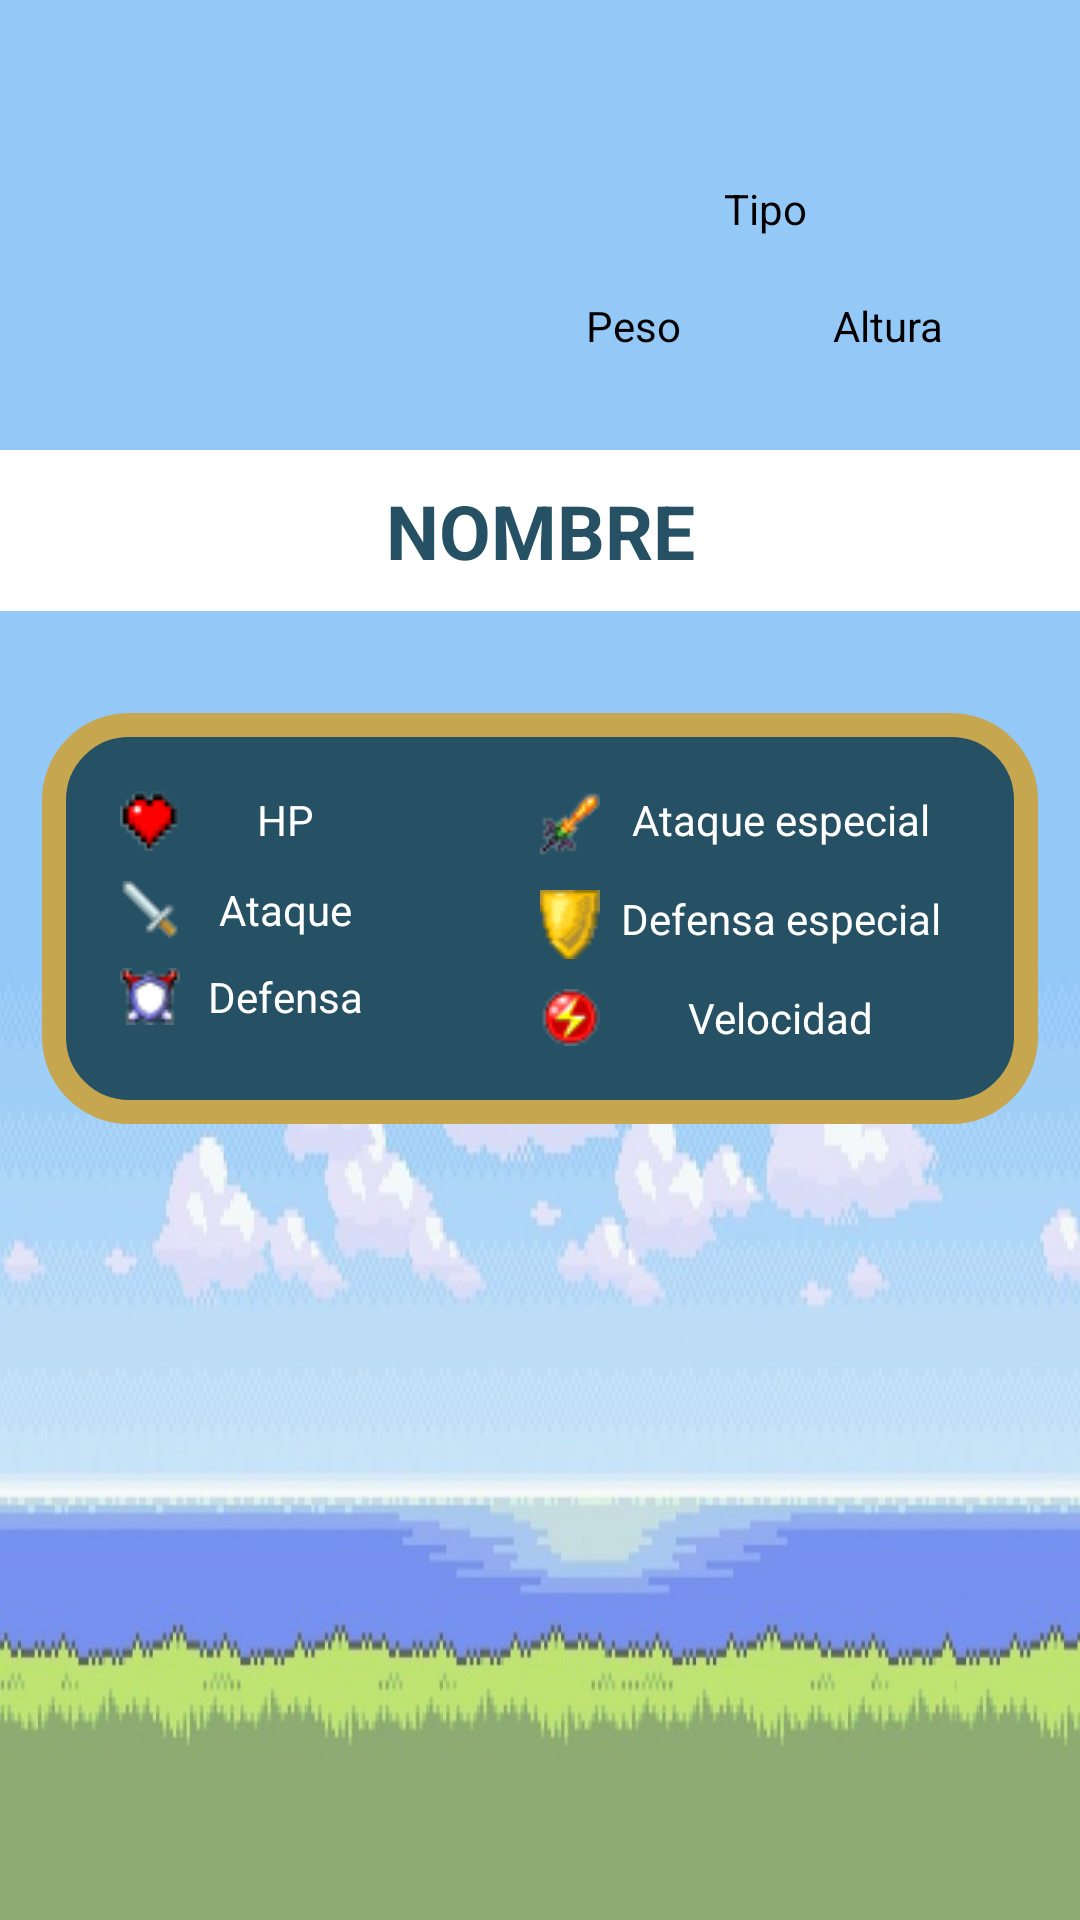

Write the Android layout XML for this screen, with the resource values it uses.
<!-- AndroidManifest.xml: application theme Theme.AppCompat.NoActionBar -->
<!-- res/layout/fragment_detallespoke.xml -->
<?xml version="1.0" encoding="utf-8"?>
<LinearLayout xmlns:android="http://schemas.android.com/apk/res/android"
    xmlns:app="http://schemas.android.com/apk/res-auto"
    android:layout_width="match_parent"
    android:layout_height="match_parent"
    android:orientation="vertical"
    android:background="@drawable/landscape"
    >

    <LinearLayout
        android:layout_width="match_parent"
        android:layout_height="wrap_content"
        android:orientation="horizontal">

        <ImageView
            android:id="@+id/pokemonImage"
            android:layout_width="150dp"
            android:layout_height="150dp"
            android:layout_weight="0"
            android:padding="20dp"
             />

        <LinearLayout
            android:layout_width="wrap_content"
            android:layout_height="wrap_content"
            android:layout_weight="1"
            android:gravity="center_vertical|center_horizontal"
            android:orientation="vertical"
            android:padding="20dp"
            android:layout_marginTop="30dp"

            >


            <TextView
                android:id="@+id/pokemonType"
                android:layout_width="match_parent"
                android:layout_height="wrap_content"
                android:gravity="center_horizontal"
                android:paddingBottom="10dp"
                android:paddingTop="10dp"
                android:text="@string/pokemon_type"
                android:textColor="#000"
                />

            <LinearLayout
                android:layout_width="match_parent"
                android:layout_height="wrap_content"
                android:orientation="horizontal"
                android:paddingBottom="10dp"
                android:paddingTop="10dp">

                <TextView
                    android:id="@+id/pokemonWeight"
                    android:layout_width="wrap_content"
                    android:layout_height="wrap_content"
                    android:layout_weight="1"
                    android:gravity="center_horizontal"
                    android:text="@string/pokemon_weight"
                    android:textColor="#000"
                    />

                <TextView
                    android:id="@+id/pokemonHeight"
                    android:layout_width="wrap_content"
                    android:layout_height="wrap_content"
                    android:layout_weight="1"
                    android:gravity="center_horizontal"
                    android:text="@string/pokemon_height"
                    android:textColor="#000"
                    />

            </LinearLayout>
        </LinearLayout>

    </LinearLayout>
    <android.support.v7.widget.LinearLayoutCompat
        android:layout_width="match_parent"
        android:layout_height="wrap_content"
        android:background="#fff"
        >

        <TextView
            android:id="@+id/pokemonName"
            android:layout_width="match_parent"
            android:layout_height="wrap_content"
            android:gravity="center_horizontal"
            android:lineSpacingExtra="10sp"
            android:paddingTop="10dp"
            android:paddingBottom="10dp"
            android:text="@string/pokemon_name"

            android:textAllCaps="true"
            android:textColor="#265164"
            android:textSize="25sp"
            android:textStyle="bold" />

    </android.support.v7.widget.LinearLayoutCompat>

    <LinearLayout
        android:layout_width="match_parent"
        android:layout_height="wrap_content"
        android:layout_weight="1"
        android:gravity="center_horizontal"
        android:orientation="horizontal"
        android:padding="4dp">


    <LinearLayout

        android:layout_marginTop="30sp"
        android:layout_width="wrap_content"
        android:layout_height="wrap_content"

        android:gravity="center_horizontal"
        android:orientation="horizontal"
        android:padding="1dp"
        android:background="@drawable/infopokemon"

        >

        <LinearLayout
            android:layout_width="wrap_content"
            android:layout_height="wrap_content"
            android:orientation="vertical"
            android:padding="20dp">

            <TextView
                android:id="@+id/pokemonHP"
                android:layout_width="match_parent"
                android:layout_height="wrap_content"
                android:gravity="center_horizontal"
                android:padding="5dp"
                android:text="@string/pokemon_HP"
                android:drawableLeft="@drawable/vida"
                android:textColor="#fff"
                />

            <TextView
                android:id="@+id/pokemonAttack"
                android:layout_width="match_parent"
                android:layout_height="wrap_content"
                android:gravity="center_horizontal"
                android:padding="5dp"
                android:text="@string/pokemon_attack"
                android:drawableLeft="@drawable/ataque"
                android:textColor="#fff"
                />

            <TextView
                android:id="@+id/pokemonDefense"
                android:layout_width="100sp"
                android:layout_height="wrap_content"
                android:gravity="center_horizontal"
                android:padding="5dp"
                android:text="@string/pokemon_defense"
                android:drawableLeft="@drawable/defensa"
                android:textColor="#fff"/>
        </LinearLayout>

        <LinearLayout
            android:layout_width="wrap_content"
            android:layout_height="wrap_content"
            android:orientation="vertical"
            android:padding="20dp"


            >

            <TextView
                android:id="@+id/pokemonSpAttack"
                android:layout_width="match_parent"
                android:layout_height="wrap_content"
                android:gravity="center_horizontal"
                android:padding="5dp"
                android:text="@string/pokemon_spattack"
                android:drawableLeft="@drawable/ataquesp"
                android:textColor="#fff"
                />

            <TextView
                android:id="@+id/pokemonSpDefense"
                android:layout_width="150dp"
                android:layout_height="wrap_content"
                android:gravity="center_horizontal"
                android:padding="5dp"
                android:text="@string/pokemon_spdefense"
                android:drawableLeft="@drawable/dfsp"
                android:textColor="#fff"
                />

            <TextView
                android:id="@+id/pokemonSpeed"
                android:layout_width="match_parent"
                android:layout_height="wrap_content"
                android:gravity="center_horizontal"
                android:padding="5dp"
                android:text="@string/pokemon_speed"
                android:drawableLeft="@drawable/velocidad"
                android:textColor="#fff"
                />
        </LinearLayout>
    </LinearLayout>






</LinearLayout>

    <LinearLayout

        android:layout_marginTop="30sp"
        android:layout_width="match_parent"
        android:layout_height="wrap_content"
android:layout_marginBottom="60dp"
        android:gravity="center"
        android:orientation="horizontal"
        android:padding="1dp"


        ></LinearLayout>

</LinearLayout>
<!-- resources referenced by this layout -->
<resources>
  <!-- drawable ataque: png bitmap (drawable, 1620 bytes) -->
  <!-- drawable ataquesp: png bitmap (drawable, 1806 bytes) -->
  <!-- drawable defensa: png bitmap (drawable, 1999 bytes) -->
  <!-- drawable dfsp: png bitmap (drawable, 2100 bytes) -->
  <!-- drawable infopokemon (drawable) -->
  <shape xmlns:android="http://schemas.android.com/apk/res/android" android:shape="rectangle">
  
      <solid android:color="#265164"/>
      <corners android:radius="25dp"/>
      <stroke android:width="8dp"
          android:color="#c6a64f"/>
  
  
  
  
  </shape>
  <!-- drawable landscape: jpg bitmap (drawable, 66412 bytes) -->
  <!-- drawable velocidad: png bitmap (drawable, 2010 bytes) -->
  <!-- drawable vida: png bitmap (drawable, 1658 bytes) -->
  <string name="pokemon_HP">HP</string>
  <string name="pokemon_attack">Ataque</string>
  <string name="pokemon_defense">Defensa </string>
  <string name="pokemon_height">Altura</string>
  <string name="pokemon_name">Nombre</string>
  <string name="pokemon_spattack">Ataque especial</string>
  <string name="pokemon_spdefense">Defensa especial</string>
  <string name="pokemon_speed">Velocidad</string>
  <string name="pokemon_type">Tipo</string>
  <string name="pokemon_weight">Peso</string>
</resources>
